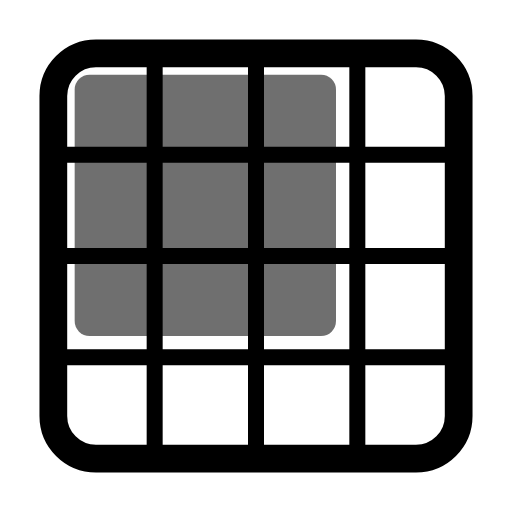
t = 0.00 s
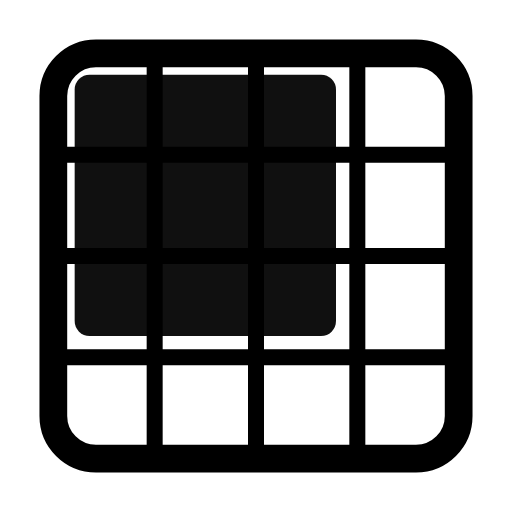
t = 0.55 s
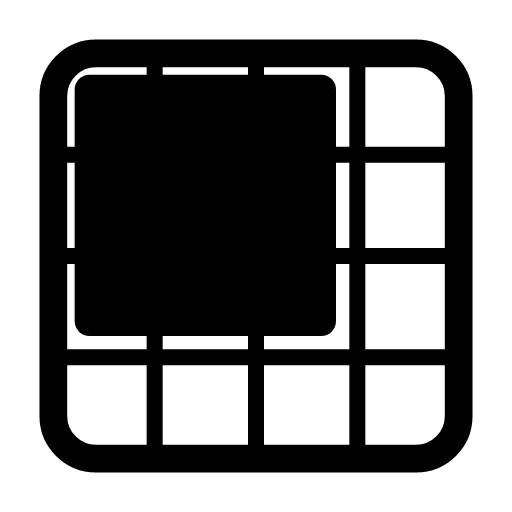
t = 0.98 s
t = 1.46 s: frame unchanged from t = 0.98 s, image omitted
t = 1.86 s: frame unchanged from t = 0.98 s, image omitted
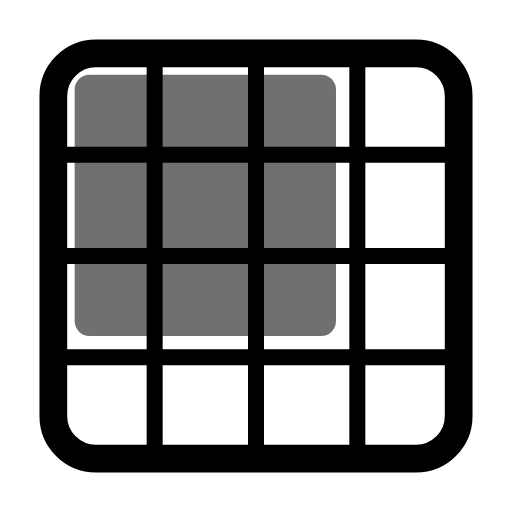
t = 2.65 s

The animated SVG that drew these frames (rendered in a browser with its animation timeline set to each time). Animation: 1 CSS @keyframes rule; one cycle of 3.05 s, repeats indefinitely.

<svg xmlns="http://www.w3.org/2000/svg" width="24" height="24" fill="none" stroke="currentColor" stroke-linecap="round" stroke-linejoin="round" stroke-width="2" viewBox="0 0 24 24">
    <!-- Generated by scripts/icon-expansion/generate.mjs -->
    <style>
        @media (prefers-reduced-motion: no-preference) {
            @keyframes ira-exp-pulse { 0%, 100% { opacity: 1; } 22% { opacity: .45; } 40% { opacity: 1; } }
            [data-ira-motion="grid-area-r1-c1-3x3"] { transform-box: fill-box; transform-origin: center; animation: ira-exp-pulse 2.65s ease-in-out -0.4s infinite; }
        }
    </style>
    <g stroke-width="1.3"><rect x="2.5" y="2.5" width="19" height="19" rx="2"/></g><g stroke-width="0.75"><path d="M7.25 3v18M12 3v18m4.75-18v18M3 7.25h18M3 12h18M3 16.75h18"/></g>
    <g data-ira-motion="grid-area-r1-c1-3x3"><g fill="currentColor" stroke="none"><rect x="3.5" y="3.5" width="12.25" height="12.25" rx="0.7"/></g></g>
</svg>
